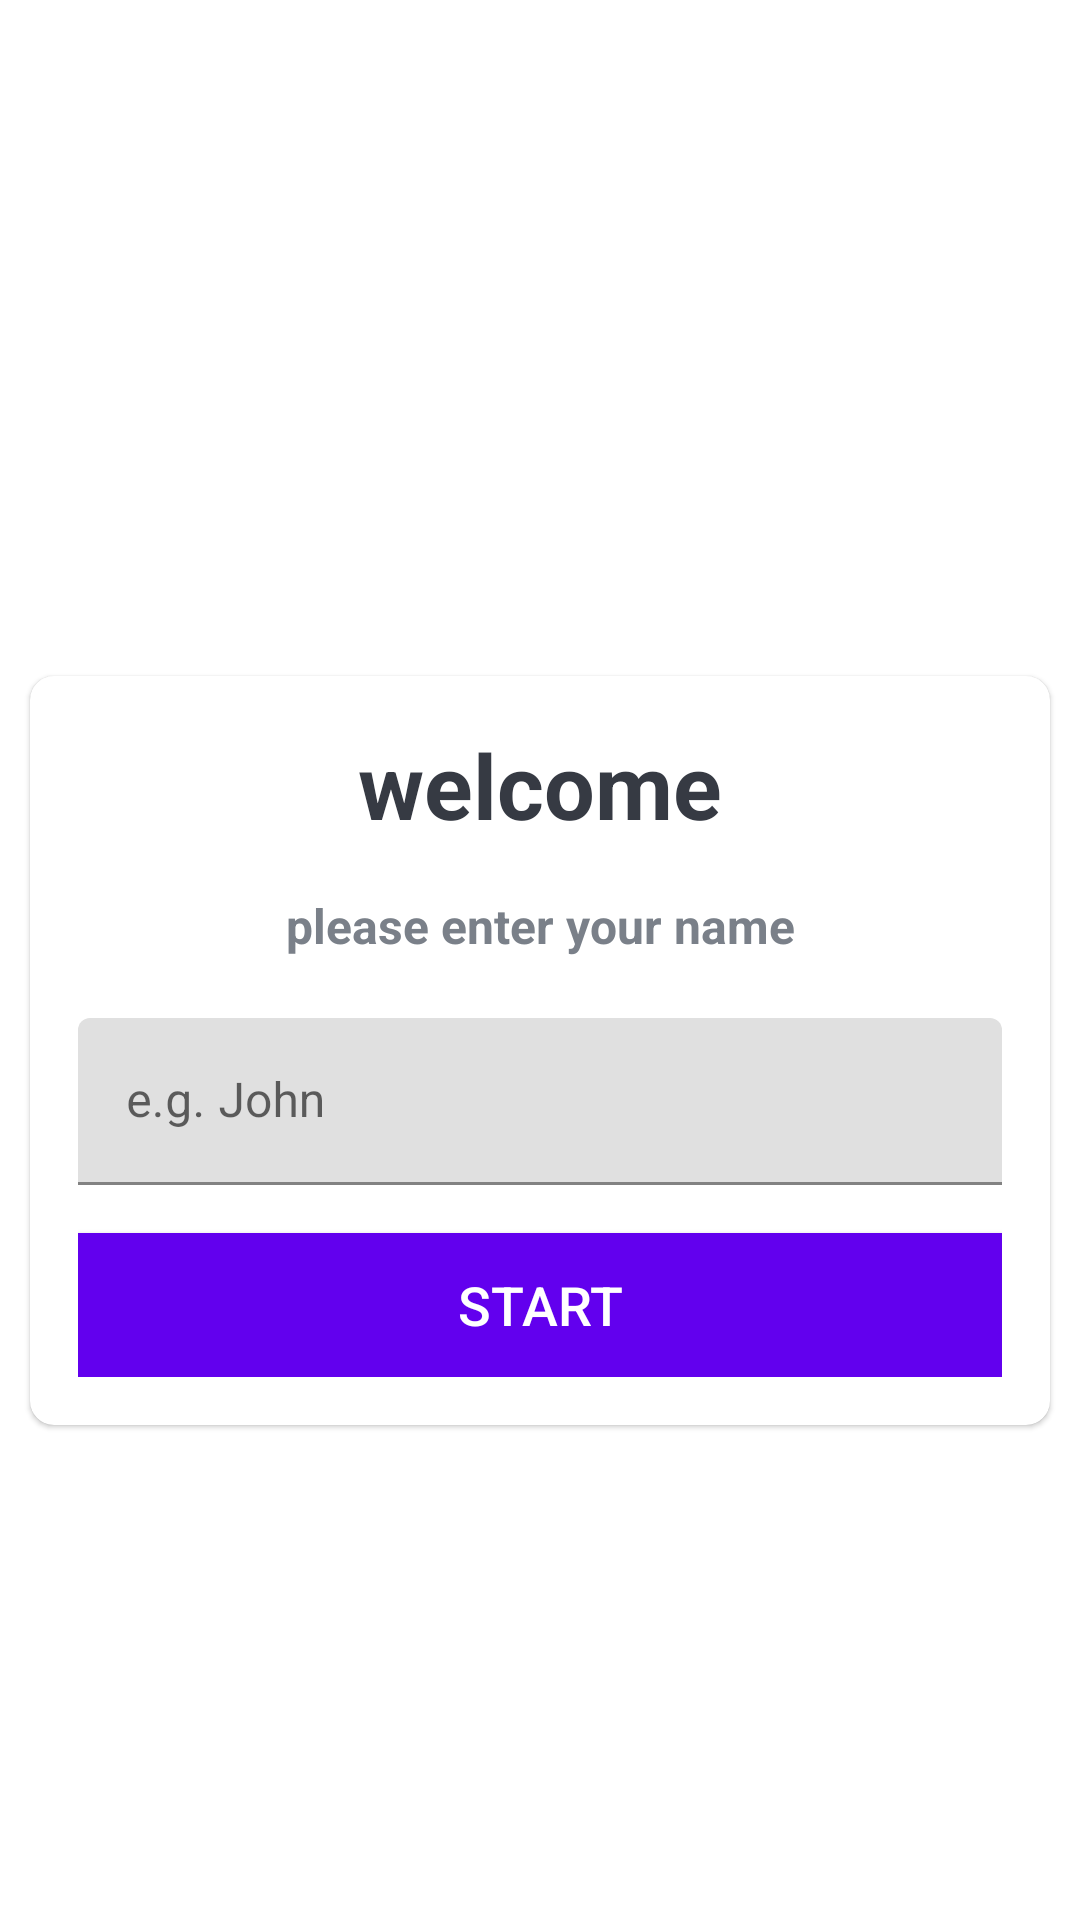

Android layout source for this screen:
<!-- AndroidManifest.xml: activity theme Theme.MaterialComponents.DayNight.NoActionBar -->
<!-- res/layout/activity_main.xml -->
<?xml version="1.0" encoding="utf-8"?>
<LinearLayout xmlns:android="http://schemas.android.com/apk/res/android"
    xmlns:tools="http://schemas.android.com/tools"
    android:layout_width="match_parent"
    android:layout_height="match_parent"
    xmlns:app="http://schemas.android.com/apk/res-auto"
    tools:context=".MainActivity"
    android:background="@drawable/ic_bg"
    android:orientation="vertical"
    android:gravity="center">

    <TextView
        android:layout_width="match_parent"
        android:layout_height="wrap_content"
        android:text="@string/quiz_app"
        android:textColor="@color/white"
        android:textStyle="bold"
        android:textSize="30sp"
        android:gravity="center"
        android:layout_marginBottom="20dp"
        />

    <com.google.android.material.card.MaterialCardView
        android:layout_width="match_parent"
        android:layout_height="wrap_content"
        android:layout_marginStart="10dp"
        app:cardCornerRadius="8dp"
        android:layout_marginEnd="10dp"
        android:background="@color/white"
        >

        <LinearLayout
            android:layout_width="match_parent"
            android:layout_height="wrap_content"
            android:layout_margin="16dp"
            android:orientation="vertical"
            >
            <TextView
                android:layout_width="match_parent"
                android:layout_height="wrap_content"
                android:text="@string/welcome"
                android:textColor="#363A43"
                android:textStyle="bold"
                android:textSize="30sp"
                android:gravity="center" />

            <TextView
                android:layout_width="match_parent"
                android:layout_height="wrap_content"
                android:text="@string/please_enter_your_name"
                android:textColor="#7A8089"
                android:layout_marginTop="16dp"
                android:textStyle="bold"
                android:textSize="16sp"
                android:gravity="center" />

            <com.google.android.material.textfield.TextInputLayout
                android:layout_width="match_parent"
                android:layout_height="wrap_content"
                style="@style/ThemeOverlay.Material3.AutoCompleteTextView.OutlinedBox"
                android:layout_marginTop="20dp"
                >

                <androidx.appcompat.widget.AppCompatEditText
                    android:id="@+id/etName"
                    android:layout_width="match_parent"
                    android:layout_height="wrap_content"
                    android:hint="@string/e_g_john"
                    android:inputType="textCapWords"
                    android:textColor="#363A43"
                    android:textColorHint="#7A8089"
                    >
                </androidx.appcompat.widget.AppCompatEditText>

            </com.google.android.material.textfield.TextInputLayout>

            <Button
                android:id="@+id/btnStart"
                android:layout_width="match_parent"
                android:layout_height="wrap_content"
                android:layout_marginTop="16dp"
                android:background="@color/design_default_color_primary"
                android:text="@string/start"
                android:textSize="18sp"
                android:textColor="@color/white"

                />

        </LinearLayout>

    </com.google.android.material.card.MaterialCardView>

</LinearLayout>
<!-- resources referenced by this layout -->
<resources>
  <string name="e_g_john">e.g. John</string>
  <string name="please_enter_your_name">please enter your name</string>
  <string name="quiz_app">Quiz App !</string>
  <string name="start">start</string>
  <string name="welcome">welcome</string>
  <!-- not gathered from this repository: default colours our renderer supplied (Android Studio template values) -->
  <color name="white">#FFFFFFFF</color>
</resources>
